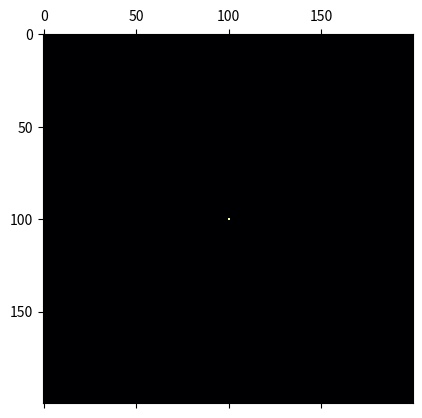

Write the Python code that produced this figure.
# -*- coding: utf-8 -*-
"""
Created on Fri Oct 20 10:11:31 2023

[redacted]
"""

import random
import matplotlib.pyplot as plt
import numpy as np


# Set up the grid
grid_size = (200, 200)

grid = np.zeros(grid_size, dtype=bool)
grid[grid_size[0] // 2][grid_size[1] // 2] = True

max_particles = 10000
particle_count = 0

max_step_size = 1

# Set up the power-law distribution
alpha = 1.5
power_dist = lambda size: np.random.power(alpha, size=size)

# Set up the figure and axis for the animation
fig, ax = plt.subplots()
im = ax.matshow(grid, cmap='inferno')

# Define the update function for the animation
def update(frame):
    global particle_count

    # Loop until the maximum number of particles is reached
    while particle_count < max_particles:
        # Generate a random position on the edge of the grid
        if random.random() < 0.5:
            x = random.randint(0, grid_size[0] - 1)
            y = random.choice([0, grid_size[1] - 1])
        else:
            x = random.choice([0, grid_size[0] - 1])
            y = random.randint(0, grid_size[1] - 1)

        # Loop until the particle hits the cluster
        while True:
            # Generate a random step length from a power-law distribution
            step_length = int(max_step_size * power_dist(1))

            # Generate a random step in a random direction
            angle = random.uniform(0, 2 * np.pi)
            dx = int(step_length * np.cos(angle))
            dy = int(step_length * np.sin(angle))

            # Calculate the new position
            new_x = x + dx
            new_y = y + dy

            # Check if the new position is inside the grid
            if not (0 <= new_x < grid_size[0] and 0 <= new_y < grid_size[1]):
                continue

            # Check if the new position is adjacent to the cluster
            if grid[new_x][new_y]:
                grid[x][y] = True
                particle_count += 1
                break

            # Update the position
            x = new_x
            y = new_y

    # Update the plot with the new grid
    im.set_data(grid)